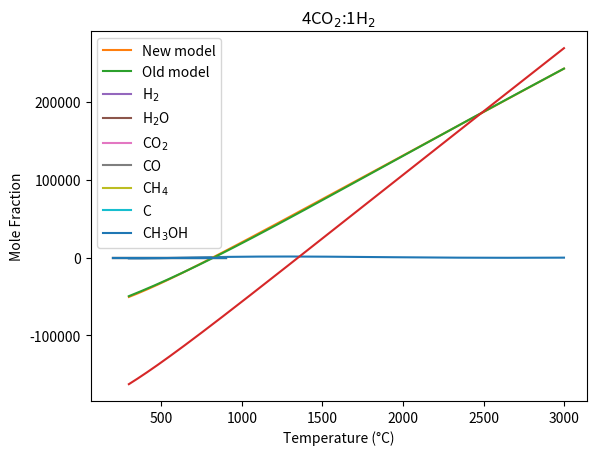

Reproduce this figure in Python.
# -*- coding: utf-8 -*-
"""
Created on Thu Dec 11 13:53:25 2025

[redacted]

Similar as GM_6_X

This version attempts to add 'dampers' to improve the solver. With the possibility
of leading to an incorrect result. 

"""

import numpy as np
from scipy.optimize import minimize
from scipy.optimize import root
import matplotlib.pyplot as plt
import pandas as pd


def Abs_G(T, specie):
    
    R = 8.31446 # J/mol.K
    
    if specie == "CH4" and T > 1000:
        row = 0
    
    elif specie == "CH4" and T <= 1000:
        row = 1
        
    elif specie == "H2" and T > 1000:
        row = 2
        
    elif specie == "H2" and T <= 1000:
        row = 3
        
    elif specie == "C" and T > 1000:
        row = 4
    
    elif specie == "C" and T <= 1000:
        row = 5
    
    elif specie == "CH3OHg" and T > 1000:
        row = 6
    
    elif specie == "CH3OHg" and T <= 1000:
        row = 7
    
    elif specie == "O2" and T > 1000:
        row = 8
        
    elif specie == "O2" and T <= 1000:
        row = 9
        
    elif specie == "CH3OHl" and T > 1000:
        row = 10
    
    elif specie == "CH3OHl" and T <= 1000:
        row = 11
        
    coeff = np.array([
                      [1.91178600E+00, 9.60267960E-03, -3.38387841E-06, 5.38797240E-10, -3.19306807E-14, -1.00992136E+04, 8.48241861E+00],  # CH4 at T=[1000,6000]K
                      [5.14825732E+00, -1.37002410E-02, 4.93749414E-05, -4.91952339E-08, 1.70097299E-11, -1.02453222E+04, -4.63322726E+00],  # CH4 at T=[200,1000]K
                      [0.29328305E+01, 0.8265980E-03, -0.14640057E-06, 0.15409851E-10, -0.68879615E-15, -0.81305582E+3, -0.10243164E+1],  # H2, T=[1000,6000]K
                      [0.23443029E+01, 0.79804248E-02, -0.19477917E-04, 0.20156967E-07, -0.73760289E-11, -0.91792413E+03, 0.68300218E+00],  # H2 T=[200,1000]K
                      [ 0.14556924E+01, 0.17170638E-02,-0.69758410E-06, 0.13528316E-09,-0.96764905E-14, -0.69512804E+03, -0.85256842E+01],  # C at T=[1000,6000]K
                      [-0.31087207E+00, 0.44035369E-02, 0.19039412E-05, -0.63854697E-08, 0.29896425E-11, -0.10865079E+03, 0.11138295E+01],  # C at T=[200,1000]K
                      [3.52726795E+00, 1.03178783E-02, -3.62892944E-06, 5.77448016E-10, -3.42182632E-14, -2.60028834E+04, 5.16758693E+00], # CH3OH gas at T = [1000,6000]K
                      [5.65851051E+00, -1.62983419E-02, 6.91938156E-05, -7.58372926E-08, 2.80427550E-11, -2.56119736E+04, -8.97330508E-01], # CH3OH gas at T = [200,1000]K
                      [ 3.66096083E+00, 6.56365523E-04, -1.41149485E-07, 2.05797658E-11, -1.29913248E-15, -1.21597725E+03, 3.41536184E+00], # O2 at T=[1000,6000]K
                      [3.78245636E+00, -2.99673415E-03, 9.84730200E-06, -9.68129508E-09, 3.24372836E-12, -1.06394356E+03, 3.65767573E+00], # O2 at T=[200,1000]K
                      [0.00000000E+00, 0.00000000E+00, 0.00000000E+00, 0.00000000E+00, 0.00000000E+00, 0.00000000E+00, 0.00000000E+00 ], # CH3OH liquid at T = [1000,6000]K
                      [1.21754995E+01, -4.19673868E-02, 1.42400437E-04,-1.60999972E-07, 2.14794684E-10, -3.15401115E+04, -4.68827360E+01], # CH3OH liquid at T = [200,1000]K
                      ])
    
    a = coeff[row]
    ## 9 constant polynomial ##
    # G_T_RT = (-a[0]/(2*T**(2))   (2*a[1]*(1-np.log(T)))/T  +  a[2]*(1-np.log(T)) 
    #           - (a[3]*T))/2 - (a[4]*T**2)/6  - (a[5]*T**3)/12  -  (a[6]*T**4) /20  
    #           + a[7]/T  -a[8])
    ## 7 constant polynoial ##
    G_T_RT =( a[0]*(1-np.log(T)) - (a[1]*T)/2 - (a[2]*T**2)/6  -  (a[3]*T**3)/12
             - (a[4]*T**4)/20 + a[5]/T - a[6])
        
        
    G_T = G_T_RT*R*T # absolute gibbs energy for specie / element of interest.
        
    
    return G_T

def delGf(T,P):
    coeff = np.array([[8.05532035898967E-14,  -4.54258761039957E-10, 9.74514532917984E-07, -9.81657565169609E-04,  +5.11923575045929E-01, -3.24372890991510E+02], # H2O 1 bar
                      [-3.41544901192528E-18, 5.94902651736064E-14,  -3.78177322557548E-10, 1.78077091726027E-06, - 3.96194591894066E-03,  - 3.93364345454672E+02],  # CO2 1 bar
                      [-1.19480733517904E-16, 2.05212901316876E-12, -1.30585665160995E-08, +3.77285316359721E-05, +6.34019284941587E-02,  -7.14155077385076E+01],   # CH4
                      [                    0,                    0,                     0,                     0,                      0,                      0 ],  # H2
                      [2.26110992549836E-18, -2.49784774284562E-14, -2.96507088667142E-11, +2.59877014328724E-06, -9.30966445312590E-02,  -1.09676600595313E+02],    # CO
                      [                    0,                    0,                     0,                     0,                      0,                      0 ], # C
                      ])
    
    T_poly = np.array([T**5, T**4, T**3, T**2, T**1, 1]) 
    
    coeff_T = np.matmul(T_poly, np.transpose(coeff)) * 1000 # J/mol
    
    #methanol gibbs form#
    if T >338: #ch3oh is vapor
        gf_ch3oh = Abs_G(T, "CH3OHg") - (Abs_G(T, "C") + 2*Abs_G(T, "H2") + 0.5 * Abs_G(T, "O2"))
    else:
        gf_ch3oh = Abs_G(T, "CH3OHl") - (Abs_G(T, "C") + 2*Abs_G(T, "H2") + 0.5 * Abs_G(T, "O2"))
    coeff_T = np.append(coeff_T, gf_ch3oh)
    
    return coeff_T

store_new_gf = []
store_old_gf =[]
store_ch3oh = []
error = []
T_s = []

for T in range(298,3000):
    gf_ch4_new = Abs_G(T, "CH4") - (Abs_G(T, "C") + 2*Abs_G(T, "H2"))
    gf_ch3oh_new = Abs_G(T, "CH3OHg") - (Abs_G(T, "C") + 2*Abs_G(T, "H2") + 0.5*Abs_G(T, "O2"))
    gf_ch4_old = delGf(T,1)[2]
    gf_ch4_old_list = delGf(T,1)
    e = gf_ch4_new - gf_ch4_old
    error.append(e)
    store_new_gf.append(gf_ch4_new)
    store_old_gf.append(gf_ch4_old)
    store_ch3oh.append(gf_ch3oh_new)
    T_s.append(T)
    
plt.plot(T_s,error)
plt.title('Gibbs_f error for CH4. NIST JANAF VS ARGONNE')
plt.xlabel('Temperature (K)')
plt.ylabel('Error (J/mol)')
plt.show()

plt.plot(T_s, store_new_gf , label='New model')
plt.plot(T_s, store_old_gf , label ='Old model')
plt.legend()
plt.show()

plt.plot(T_s, store_ch3oh)
plt.title('Gibbs E of Form CH3OH')
plt.xlabel('Temperature (K)')
plt.ylabel('Gibbs form (J/mol)')
plt.show()

def Gibbs(n, T, p):
    # function currently takes the fugacity coefficient as 1
    
    gibbs_form = delGf(T,p)
    
    
    gas_indicies = list(range(len(n)))
    
    gas_indicies.remove(5)
    if T<338:
        gas_indicies.remove(6)
    n_gas = n[gas_indicies]
    
    # n_gas = np.delete(n, 5) # index for removing solid carbon.
    # if T<338: # CH3OH is a liquid, hence remove.
    #     n_gas = np.delete(n,6)

    for i in range(n.shape[0]): # protect from negative log
        if n[i] <= 0:
            n[i] = 1e-20
            
    
    R  = 8.314 # universal gas constant in J / mol K
    p0 = 3 # standard pressure in bar
    
    total_gibbs = np.dot(n, gibbs_form) + R*T*np.sum(n_gas*np.log((p*n_gas)/(p0*np.sum(n_gas))))  # changed so no longer calculating gas phase entropy for non gas terms.
    return total_gibbs

# n0 is the element input based on moles of species and their corresponding elemental stoichometry
def element_balance(n, e0):
    
    # Species-element stoichometry 
    #             #C #H #O
    A = np.array([[0, 2, 1],  #H2O
                  [1, 0, 2],  #CO2
                  [1, 4, 0],  #CH4
                  [0, 2, 0],  #H2 
                  [1, 0, 1],  #CO 
                  [1, 0, 0],  #C
                  [1, 4, 1],  #CH3OH
                  ])
    
    resid = np.dot(np.transpose(A), n ) - e0
    
    return resid

e0 = np.array([1, 5.92, 2.46]) # C, H, O
N_MeOH = 1 # moles of MeOH in
n0 = np.ones(7)
ps = np.array([1.01325])
Ts = np.linspace(473.15, 1173.15, 200)

cons = {'type': 'eq', 'fun': element_balance, 'args':[e0]}
bnds = ((0, np.inf), (0, np.inf), (0, np.inf), (0, np.inf), (0,np.inf), (0,np.inf), (0,np.inf)) # number of bounds needs to match the number of species. e.g. 2 species, 2 bounds. 

result_y = np.ones((ps.shape[0], Ts.shape[0], n0.shape[0])) # what is n0?? and what dimensions is this giving.
h2 = []
co2 = []
ch4 = []
co = []
c = []
h2o  = []
ch3oh = []
s_o_f = []
X_MeOH = []
for i in range(ps.shape[0]):
    for j in range(Ts.shape[0]):
        # if np.sum(x0) !=1:
        #     print('please check initial guess for the mole fraction compoistion')
        
        # else:
        res = minimize(Gibbs, n0, args = (Ts[j], ps[i]), method = 'SLSQP', bounds = bnds, constraints = cons)
        y = res.x
        result_y[i, j] = y/ np.sum(y)
        h2.append(y[3]/np.sum(y))
        h2o.append(y[0]/np.sum(y))
        co2.append(y[1]/np.sum(y))
        ch4.append(y[2]/np.sum(y))
        co.append(y[4]/np.sum(y))
        c.append(y[5]/np.sum(y))
        ch3oh.append(y[6]/np.sum(y))
        X_MeOH.append( ((y[1] + y[2] + y[4] + y[5]) / N_MeOH )*100)
        
        s_o_f.append(res.success)
            
        print(result_y[i, j], '@: ', ps[i], 'Bar ,', Ts[j] , 'K')
        print('Success or Fail: ', res.success)
            

test = delGf(500, 1)

P_1bar = -192.593

P_10bar = -173.468

Calc_P_10bar = P_1bar + 0.008314 * 1000 * np.log(10 / 1)
Tc = Ts -273.15
plt.plot(Tc, h2, label = 'H$_2$')
plt.plot(Tc, h2o, label = 'H$_2$O')
plt.plot(Tc, co2, label = 'CO$_2$')
plt.plot(Tc, co, label = 'CO')
plt.plot(Tc, ch4, label = 'CH$_4$')
plt.plot(Tc, c, label = 'C')
plt.plot(Tc, ch3oh, label = 'CH$_3$OH')
plt.ylabel('Mole Fraction')
plt.xlabel('Temperature (°C)')
plt.title('4CO$_2$:1H$_2$')
plt.legend()
plt.show()

